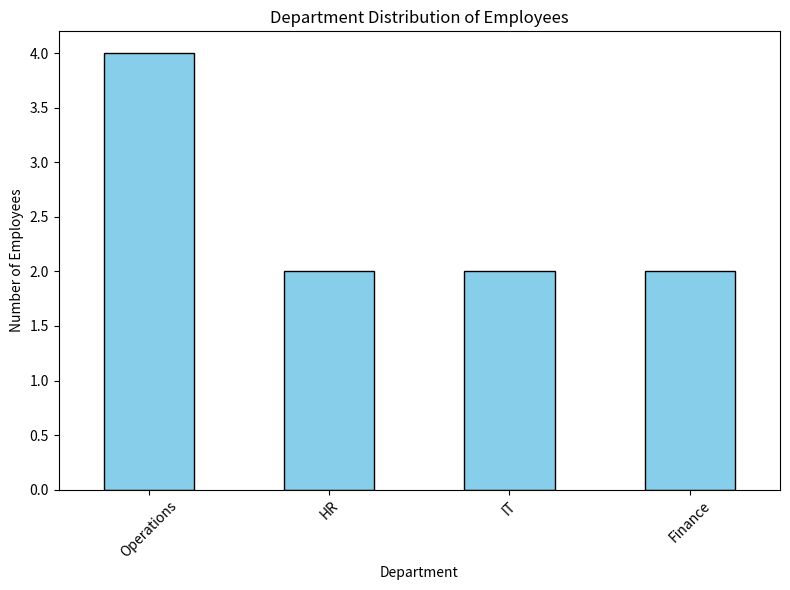

Recreate this plot in Python.
# employee_performance.py
# Author: 24f2001915@ds.study.iitm.ac.in

import pandas as pd
import matplotlib.pyplot as plt

# ---- Step 1: Load dataset ----
# You can replace this with your actual CSV file
data = {
    "EmployeeID": [1, 2, 3, 4, 5, 6, 7, 8, 9, 10],
    "Name": ["A", "B", "C", "D", "E", "F", "G", "H", "I", "J"],
    "Department": [
        "Operations", "HR", "IT", "Finance", "Operations",
        "Operations", "HR", "IT", "Finance", "Operations"
    ],
    "Region": ["East", "West", "North", "South", "East", "West", "North", "South", "East", "West"],
    "PerformanceScore": [80, 72, 91, 65, 87, 93, 70, 88, 77, 85]
}

df = pd.DataFrame(data)

# ---- Step 2: Frequency count for Operations ----
operations_count = df[df["Department"] == "Operations"].shape[0]
print("Frequency count for Operations Department:", operations_count)

# ---- Step 3: Histogram of department distribution ----
plt.figure(figsize=(8, 6))
df["Department"].value_counts().plot(kind="bar", color="skyblue", edgecolor="black")

plt.title("Department Distribution of Employees")
plt.xlabel("Department")
plt.ylabel("Number of Employees")
plt.xticks(rotation=45)
plt.tight_layout()

# Save as HTML (embedding the PNG inside)
html_output = "employee_distribution.html"
png_file = "department_hist.png"
plt.savefig(png_file)

with open(html_output, "w") as f:
    f.write(f"""
    <html>
    <head><title>Employee Performance Visualization</title></head>
    <body>
    <h2>Department Distribution of Employees</h2>
    <p>Email for verification: 24f2001915@ds.study.iitm.ac.in</p>
    <p>Frequency count for Operations Department: {operations_count}</p>
    <img src="{png_file}" alt="Histogram">
    </body>
    </html>
    """)

print(f"HTML file saved as: {html_output}")
